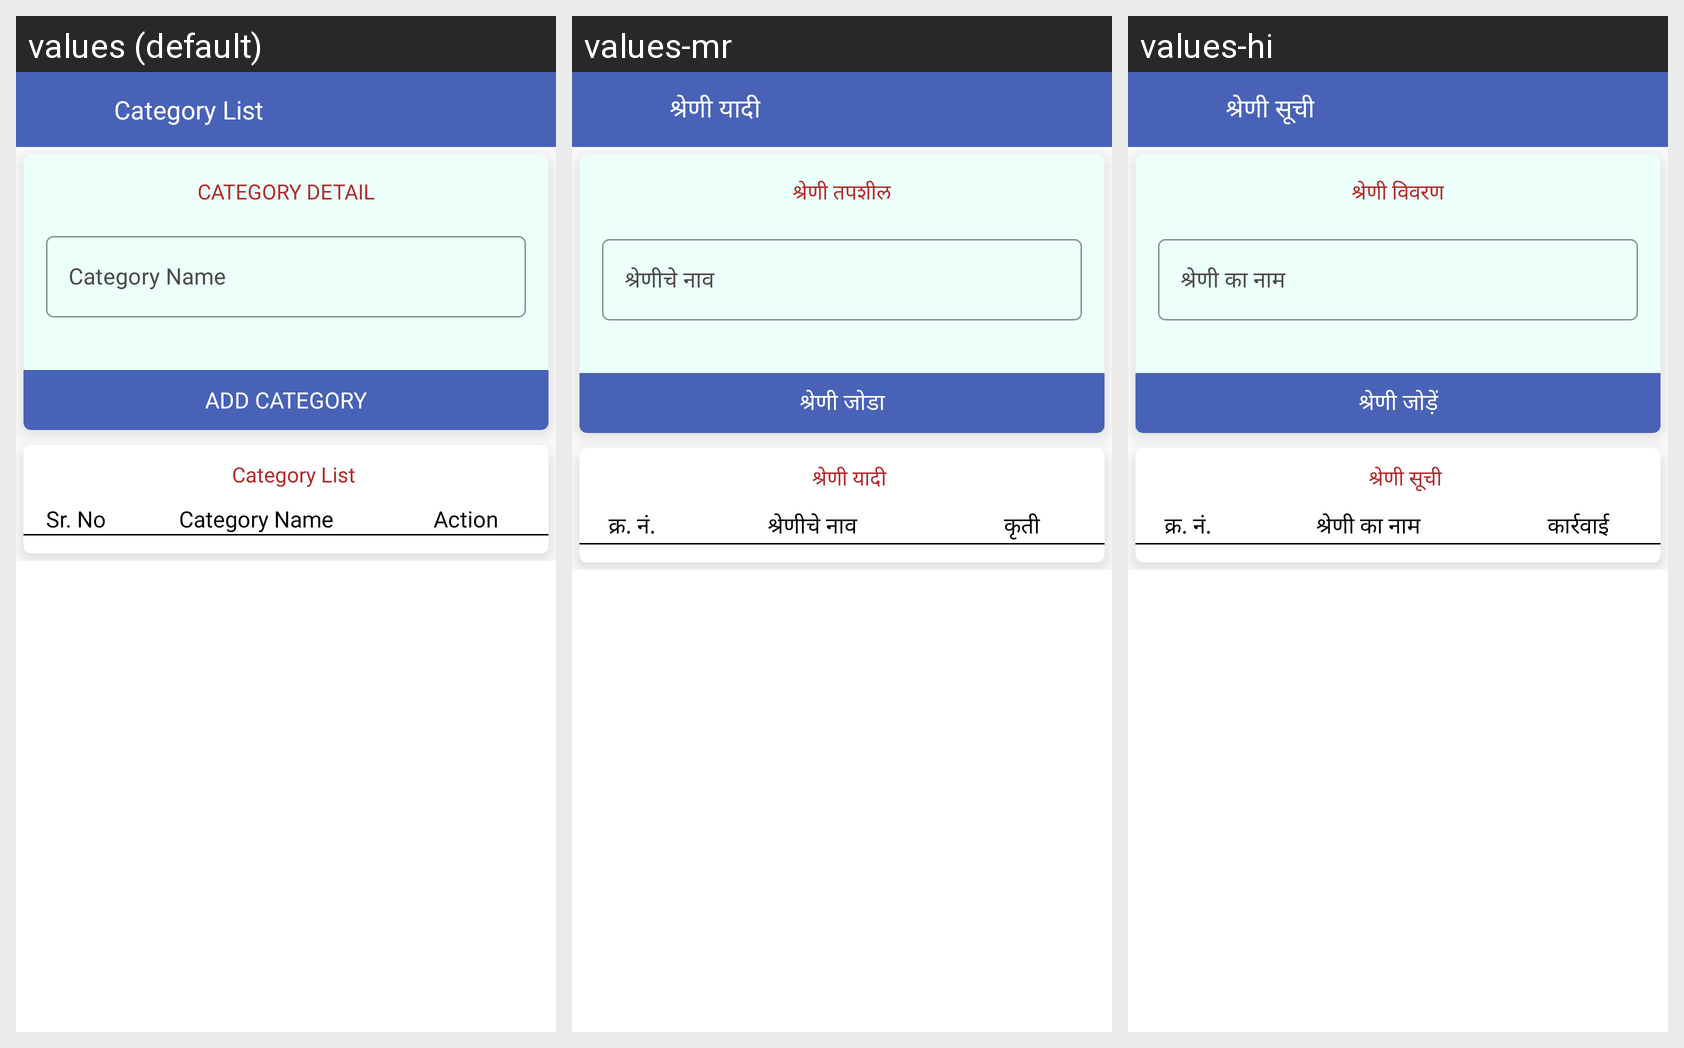

The same Android screen rendered under several of its app's locales, left to right. List the strings drawn on it with the default value and each locale's translation.
Android screen res/layout/fragment_add_category.xml rendered under 3 locales, left to right: values (default), values-mr, values-hi. Device: Nexus 5 (rendered at 1080×1920; each locale shown at half size, 540×960, under a caption strip naming it); theme AppTheme.
Strings drawn on this screen, with the default value and each locale's value (text and hints the layout hard-codes, and strings that could not be matched under every locale, appear in the picture but are not listed):

category_list
  values: Category List
  values-mr: श्रेणी यादी
  values-hi: श्रेणी सूची

category_detail
  values: CATEGORY DETAIL
  values-mr: श्रेणी तपशील
  values-hi: श्रेणी विवरण

category_name
  values: Category Name
  values-mr: श्रेणीचे नाव
  values-hi: श्रेणी का नाम

add_category
  values: Add Category
  values-mr: श्रेणी जोडा
  values-hi: श्रेणी जोड़ें

ui_sr_no
  values: Sr. No
  values-mr: क्र. नं.
  values-hi: क्र. नं.

ui_action
  values: Action
  values-mr: कृती
  values-hi: कार्रवाई
